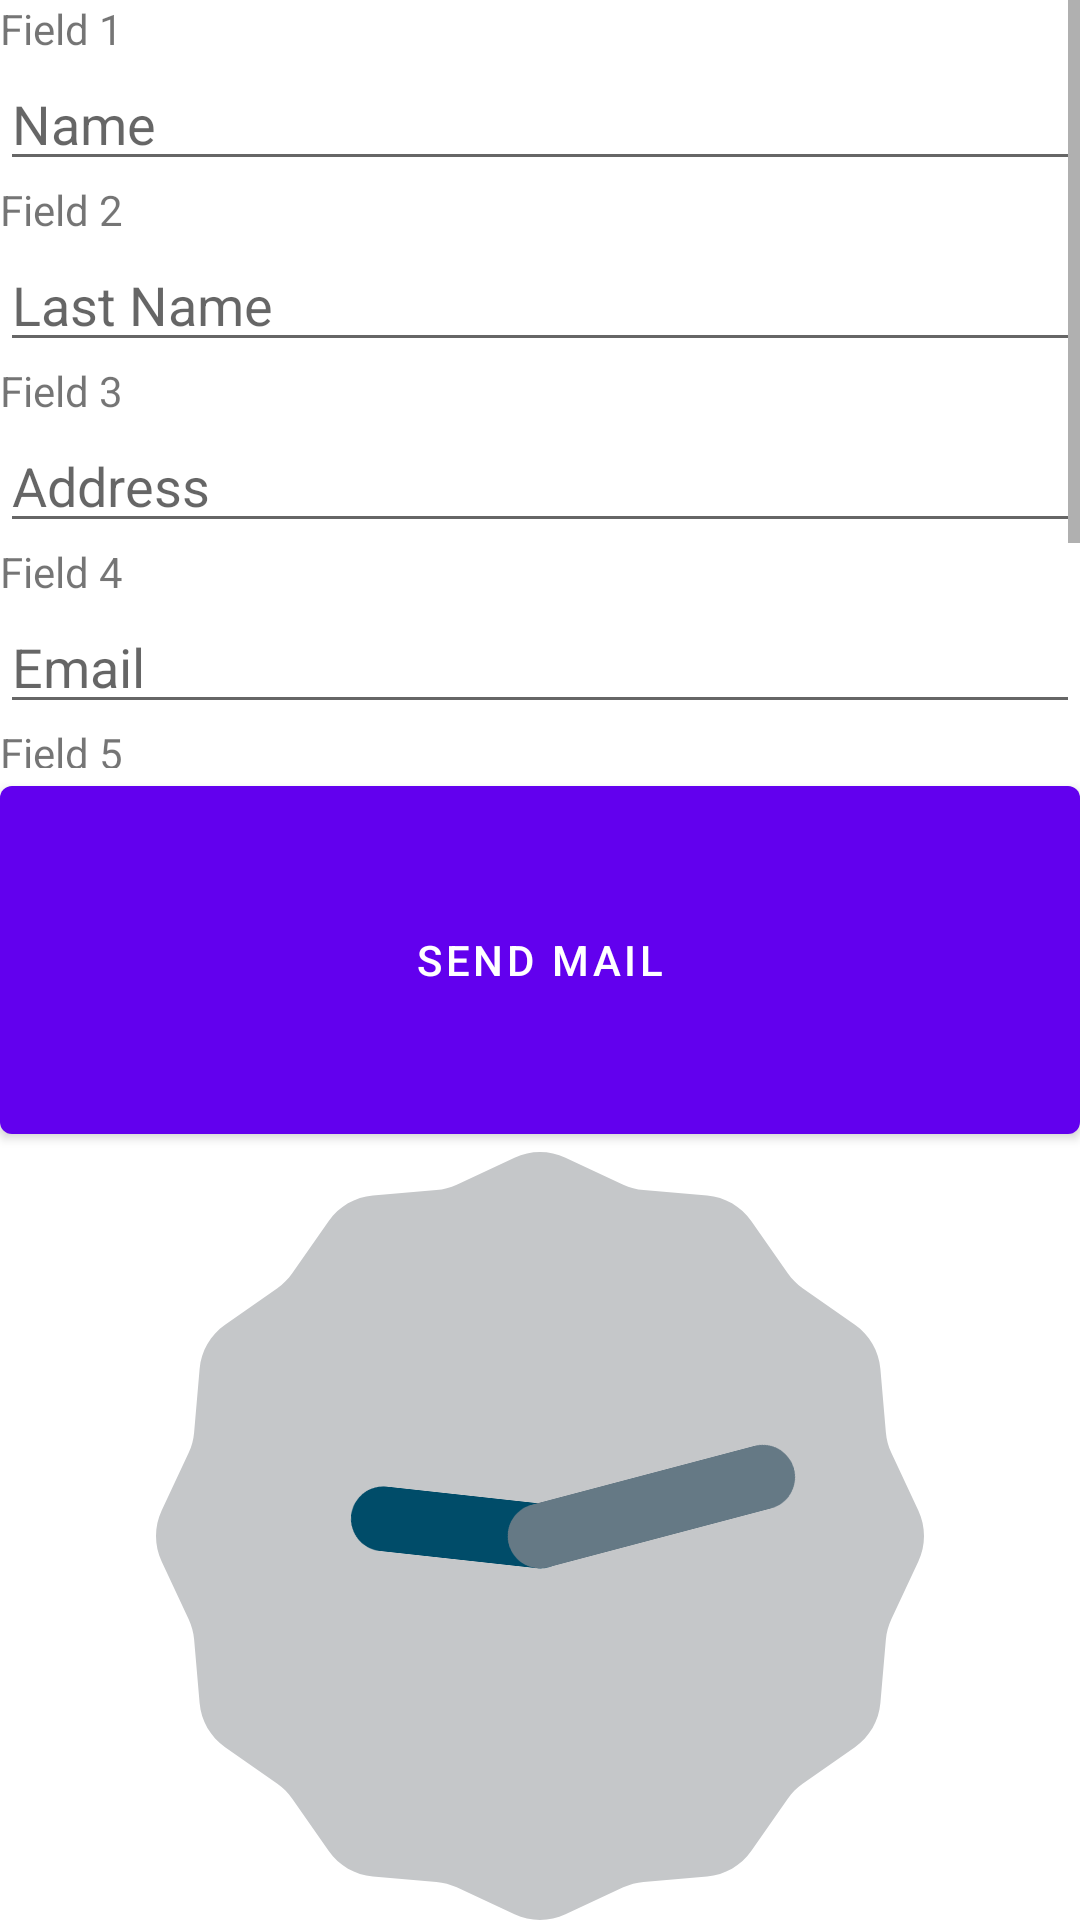

Produce the Android XML layout that renders to this screen, including the resource entries it uses.
<!-- AndroidManifest.xml: fallback theme Theme.MaterialComponents.DayNight.NoActionBar -->
<!-- res/layout/email.xml -->
<?xml version="1.0" encoding="utf-8"?>
<LinearLayout xmlns:android="http://schemas.android.com/apk/res/android"
    android:layout_width="match_parent"
    android:layout_height="match_parent"
    android:orientation="vertical"
    android:weightSum="100">

    <ScrollView
        android:layout_width="match_parent"
        android:layout_height="match_parent"
        android:layout_weight="30">

    <LinearLayout
        android:layout_width="match_parent"
        android:layout_height="wrap_content"
        android:orientation="vertical">

        <TextView
            android:id="@+id/textView"
            android:layout_width="match_parent"
            android:layout_height="wrap_content"
            android:text="Field 1" />

        <EditText
            android:id="@+id/editText"
            android:layout_width="match_parent"
            android:layout_height="wrap_content"
            android:ems="10"
            android:hint="Name"
            android:inputType="textPersonName" />

        <TextView
            android:id="@+id/textView2"
            android:layout_width="match_parent"
            android:layout_height="wrap_content"
            android:text="Field 2" />

        <EditText
            android:id="@+id/editText2"
            android:layout_width="match_parent"
            android:layout_height="wrap_content"
            android:ems="10"
            android:hint="Last Name"
            android:inputType="textPersonName" />

        <TextView
            android:id="@+id/textView3"
            android:layout_width="match_parent"
            android:layout_height="wrap_content"
            android:text="Field 3" />

        <EditText
            android:id="@+id/editText3"
            android:layout_width="match_parent"
            android:layout_height="wrap_content"
            android:ems="10"
            android:hint="Address"
            android:inputType="textPersonName" />

        <TextView
            android:id="@+id/textView4"
            android:layout_width="match_parent"
            android:layout_height="wrap_content"
            android:text="Field 4" />

        <EditText
            android:id="@+id/editText4"
            android:layout_width="match_parent"
            android:layout_height="wrap_content"
            android:ems="10"
            android:hint="Email"
            android:inputType="textPersonName" />

        <TextView
            android:id="@+id/textView5"
            android:layout_width="match_parent"
            android:layout_height="wrap_content"
            android:text="Field 5" />

        <EditText
            android:id="@+id/editText5"
            android:layout_width="match_parent"
            android:layout_height="wrap_content"
            android:ems="10"
            android:hint="Intro"
            android:inputType="textPersonName" />

        <TextView
            android:id="@+id/textView6"
            android:layout_width="match_parent"
            android:layout_height="wrap_content"
            android:text="Field 6" />

        <EditText
            android:id="@+id/editText6"
            android:layout_width="match_parent"
            android:layout_height="wrap_content"
            android:ems="10"
            android:inputType="textPersonName"
            android:hint="Random" />
    </LinearLayout>
    </ScrollView>
    <LinearLayout
        android:layout_width="match_parent"
        android:layout_height="match_parent"
        android:layout_weight="40"
        android:orientation="vertical">

        <Button
            android:id="@+id/emailbutton"
            android:layout_width="match_parent"
            android:layout_height="match_parent"
            android:text="Send mail" />
    </LinearLayout>

    <LinearLayout
        android:layout_width="match_parent"
        android:layout_height="match_parent"
        android:layout_weight="30"
        android:orientation="vertical">

        <AnalogClock
            android:id="@+id/textClock"
            android:layout_width="match_parent"
            android:layout_height="match_parent"
            android:gravity="center" />
    </LinearLayout>
</LinearLayout>
<!-- resources referenced by this layout -->
<resources>

</resources>
